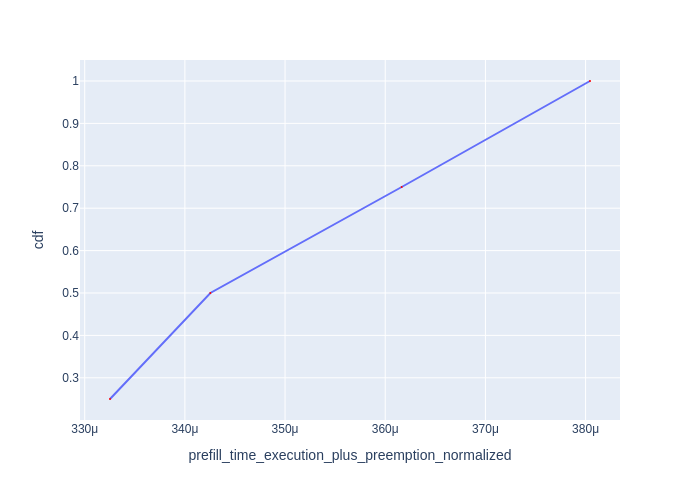

The data file committed next to this chart (first rows):
Request Id, prefill_time_execution_plus_preemption_n…, cdf
0_3, 0.0003325, 0.25
0_2, 0.0003425, 0.5
0_1, 0.0003616, 0.75
0_0, 0.0003804, 1.0
